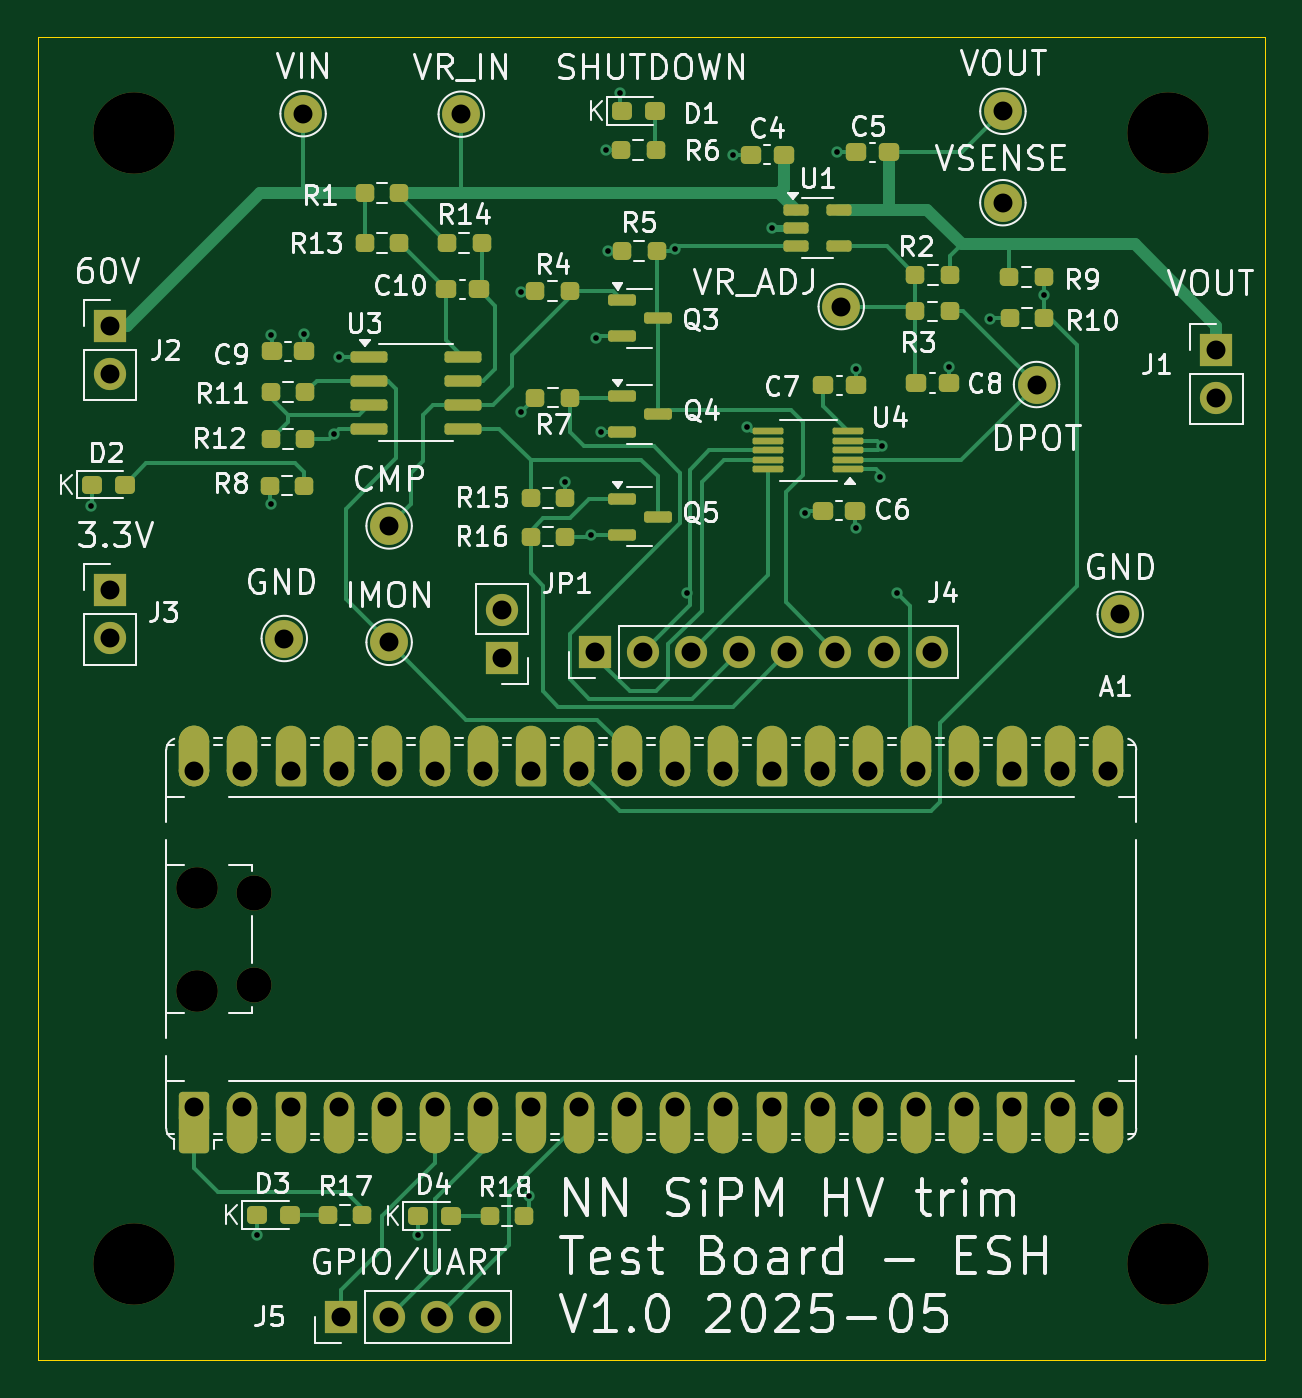
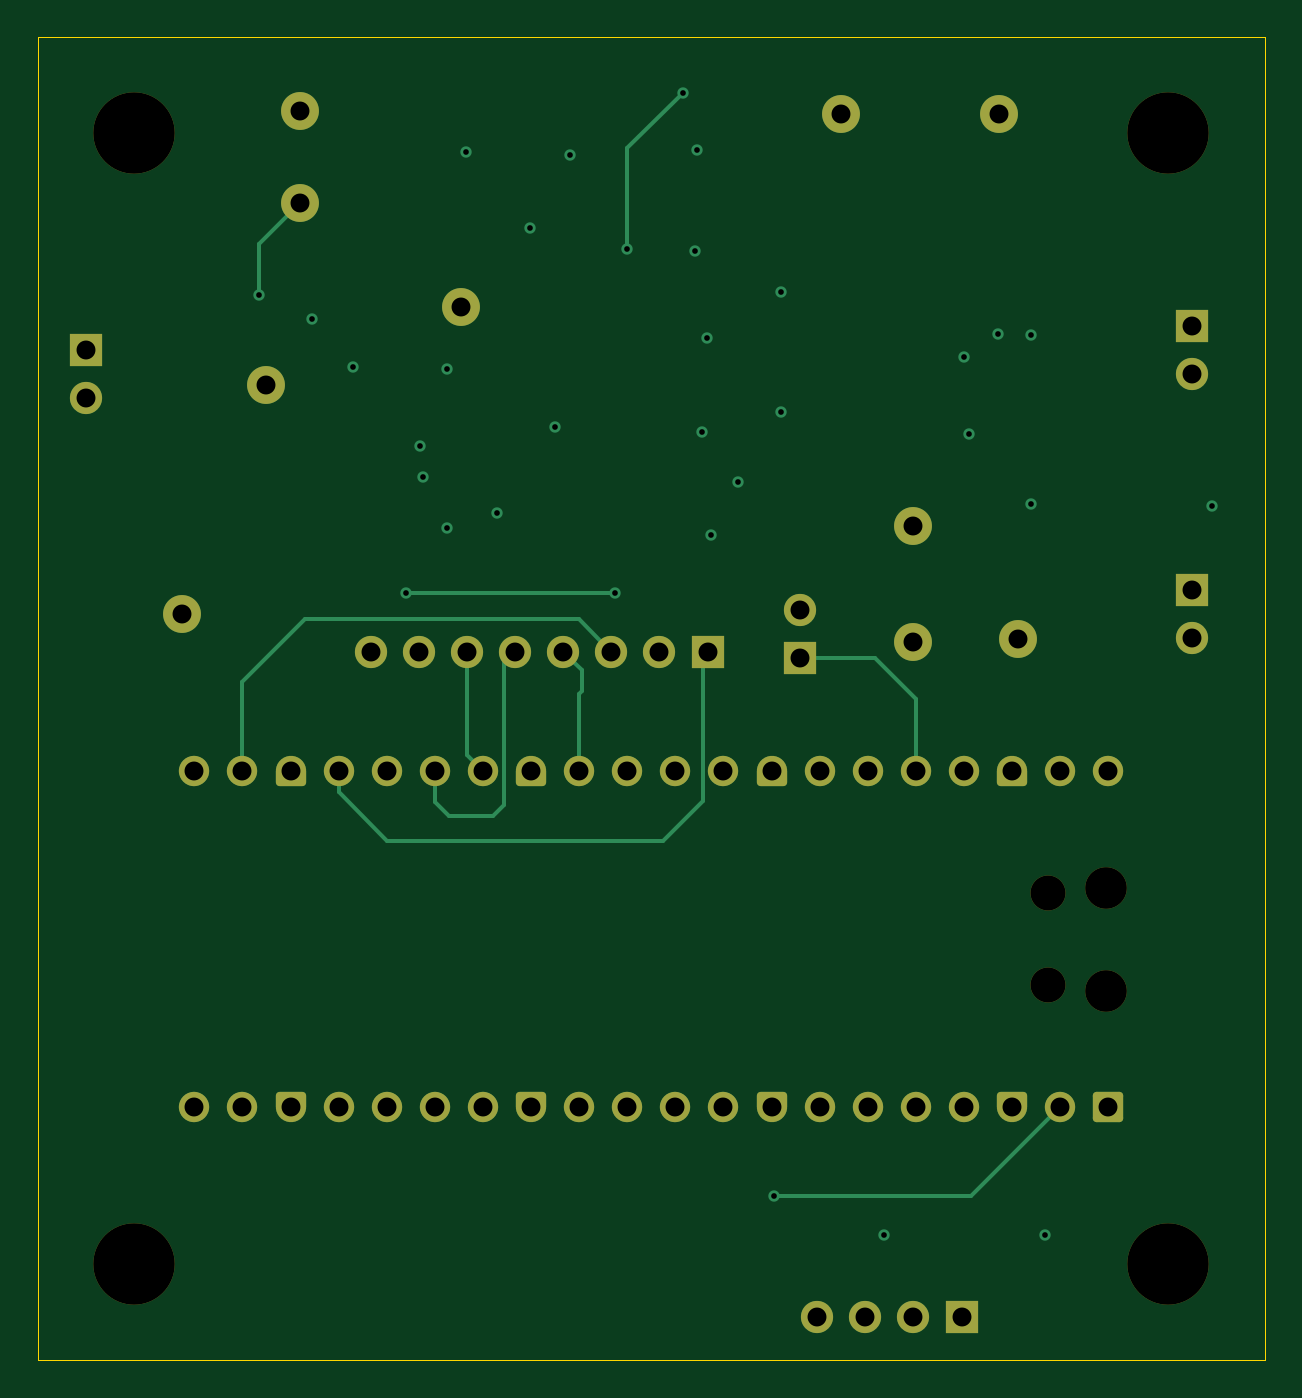
Circuit board: 13 layer files. Board 64.8 x 69.8 mm.
- bottom_copper: lt3014-test-B_Cu.gbr (10711 bytes)
- bottom_mask: lt3014-test-B_Mask.gbr (5364 bytes)
- paste: lt3014-test-B_Paste.gbr (502 bytes)
- bottom_silk: lt3014-test-B_Silkscreen.gbr (503 bytes)
- outline: lt3014-test-Edge_Cuts.gbr (732 bytes)
- top_copper: lt3014-test-F_Cu.gbr (31853 bytes)
- top_mask: lt3014-test-F_Mask.gbr (12298 bytes)
- paste: lt3014-test-F_Paste.gbr (4979 bytes)
- top_silk: lt3014-test-F_Silkscreen.gbr (111105 bytes)
- inner_copper: lt3014-test-In1_Cu.gbr (152805 bytes)
- inner_copper: lt3014-test-In2_Cu.gbr (168370 bytes)
- drill: lt3014-test-NPTH.drl (625 bytes)
- drill: lt3014-test-PTH.drl (2136 bytes)

=== bottom_copper: lt3014-test-B_Cu.gbr (10711 bytes, source omitted) ===
=== bottom_mask: lt3014-test-B_Mask.gbr ===
%TF.GenerationSoftware,KiCad,Pcbnew,9.0.2-9.0.2-0~ubuntu24.04.1*%
%TF.CreationDate,2025-05-09T12:29:10-04:00*%
%TF.ProjectId,vreg-dac-lt3014,76726567-2d64-4616-932d-6c7433303134,rev?*%
%TF.SameCoordinates,Original*%
%TF.FileFunction,Soldermask,Bot*%
%TF.FilePolarity,Negative*%
%FSLAX46Y46*%
G04 Gerber Fmt 4.6, Leading zero omitted, Abs format (unit mm)*
G04 Created by KiCad (PCBNEW 9.0.2-9.0.2-0~ubuntu24.04.1) date 2025-05-09 12:29:10*
%MOMM*%
%LPD*%
G01*
G04 APERTURE LIST*
G04 Aperture macros list*
%AMRoundRect*
0 Rectangle with rounded corners*
0 $1 Rounding radius*
0 $2 $3 $4 $5 $6 $7 $8 $9 X,Y pos of 4 corners*
0 Add a 4 corners polygon primitive as box body*
4,1,4,$2,$3,$4,$5,$6,$7,$8,$9,$2,$3,0*
0 Add four circle primitives for the rounded corners*
1,1,$1+$1,$2,$3*
1,1,$1+$1,$4,$5*
1,1,$1+$1,$6,$7*
1,1,$1+$1,$8,$9*
0 Add four rect primitives between the rounded corners*
20,1,$1+$1,$2,$3,$4,$5,0*
20,1,$1+$1,$4,$5,$6,$7,0*
20,1,$1+$1,$6,$7,$8,$9,0*
20,1,$1+$1,$8,$9,$2,$3,0*%
%AMFreePoly0*
4,1,37,0.603843,0.796157,0.639018,0.796157,0.711114,0.766294,0.766294,0.711114,0.796157,0.639018,0.796157,0.603843,0.800000,0.600000,0.800000,-0.600000,0.796157,-0.603843,0.796157,-0.639018,0.766294,-0.711114,0.711114,-0.766294,0.639018,-0.796157,0.603843,-0.796157,0.600000,-0.800000,0.000000,-0.800000,0.000000,-0.796148,-0.078414,-0.796148,-0.232228,-0.765552,-0.377117,-0.705537,
-0.507515,-0.618408,-0.618408,-0.507515,-0.705537,-0.377117,-0.765552,-0.232228,-0.796148,-0.078414,-0.796148,0.078414,-0.765552,0.232228,-0.705537,0.377117,-0.618408,0.507515,-0.507515,0.618408,-0.377117,0.705537,-0.232228,0.765552,-0.078414,0.796148,0.000000,0.796148,0.000000,0.800000,0.600000,0.800000,0.603843,0.796157,0.603843,0.796157,$1*%
%AMFreePoly1*
4,1,37,0.000000,0.796148,0.078414,0.796148,0.232228,0.765552,0.377117,0.705537,0.507515,0.618408,0.618408,0.507515,0.705537,0.377117,0.765552,0.232228,0.796148,0.078414,0.796148,-0.078414,0.765552,-0.232228,0.705537,-0.377117,0.618408,-0.507515,0.507515,-0.618408,0.377117,-0.705537,0.232228,-0.765552,0.078414,-0.796148,0.000000,-0.796148,0.000000,-0.800000,-0.600000,-0.800000,
-0.603843,-0.796157,-0.639018,-0.796157,-0.711114,-0.766294,-0.766294,-0.711114,-0.796157,-0.639018,-0.796157,-0.603843,-0.800000,-0.600000,-0.800000,0.600000,-0.796157,0.603843,-0.796157,0.639018,-0.766294,0.711114,-0.711114,0.766294,-0.639018,0.796157,-0.603843,0.796157,-0.600000,0.800000,0.000000,0.800000,0.000000,0.796148,0.000000,0.796148,$1*%
G04 Aperture macros list end*
%ADD10C,2.000000*%
%ADD11R,1.700000X1.700000*%
%ADD12C,1.700000*%
%ADD13C,4.300000*%
%ADD14C,2.200000*%
%ADD15C,1.850000*%
%ADD16RoundRect,0.200000X0.600000X-0.600000X0.600000X0.600000X-0.600000X0.600000X-0.600000X-0.600000X0*%
%ADD17C,1.600000*%
%ADD18FreePoly0,90.000000*%
%ADD19FreePoly1,90.000000*%
G04 APERTURE END LIST*
D10*
%TO.C,TP7*%
X101092000Y-75133200D03*
%TD*%
D11*
%TO.C,J3*%
X86360000Y-72385000D03*
D12*
X86360000Y-74925000D03*
%TD*%
D11*
%TO.C,J2*%
X86360000Y-58420000D03*
D12*
X86360000Y-60960000D03*
%TD*%
D10*
%TO.C,TP4*%
X133504700Y-47091600D03*
%TD*%
D11*
%TO.C,J5*%
X98552000Y-110744000D03*
D12*
X101092000Y-110744000D03*
X103632000Y-110744000D03*
X106172000Y-110744000D03*
%TD*%
D13*
%TO.C,H3*%
X87630000Y-107950000D03*
%TD*%
D10*
%TO.C,TP10*%
X139700000Y-73660000D03*
%TD*%
D11*
%TO.C,JP1*%
X107061000Y-75946000D03*
D12*
X107061000Y-73406000D03*
%TD*%
D13*
%TO.C,H2*%
X142240000Y-48260000D03*
%TD*%
%TO.C,H1*%
X87630000Y-48260000D03*
%TD*%
D10*
%TO.C,TP9*%
X95554800Y-74930000D03*
%TD*%
%TO.C,TP1*%
X135280400Y-61518800D03*
%TD*%
%TO.C,TP3*%
X104902000Y-47244000D03*
%TD*%
D14*
%TO.C,A1*%
X90935000Y-93530000D03*
D15*
X93965000Y-93230000D03*
X93965000Y-88380000D03*
D14*
X90935000Y-88080000D03*
D16*
X90805000Y-99695000D03*
D17*
X93345000Y-99695000D03*
D18*
X95885000Y-99695000D03*
D17*
X98425000Y-99695000D03*
X100965000Y-99695000D03*
X103505000Y-99695000D03*
X106045000Y-99695000D03*
D18*
X108585000Y-99695000D03*
D17*
X111125000Y-99695000D03*
X113665000Y-99695000D03*
X116205000Y-99695000D03*
X118745000Y-99695000D03*
D18*
X121285000Y-99695000D03*
D17*
X123825000Y-99695000D03*
X126365000Y-99695000D03*
X128905000Y-99695000D03*
X131445000Y-99695000D03*
D18*
X133985000Y-99695000D03*
D17*
X136525000Y-99695000D03*
X139065000Y-99695000D03*
X139065000Y-81915000D03*
X136525000Y-81915000D03*
D19*
X133985000Y-81915000D03*
D17*
X131445000Y-81915000D03*
X128905000Y-81915000D03*
X126365000Y-81915000D03*
X123825000Y-81915000D03*
D19*
X121285000Y-81915000D03*
D17*
X118745000Y-81915000D03*
X116205000Y-81915000D03*
X113665000Y-81915000D03*
X111125000Y-81915000D03*
D19*
X108585000Y-81915000D03*
D17*
X106045000Y-81915000D03*
X103505000Y-81915000D03*
X100965000Y-81915000D03*
X98425000Y-81915000D03*
D19*
X95885000Y-81915000D03*
D17*
X93345000Y-81915000D03*
X90805000Y-81915000D03*
%TD*%
D13*
%TO.C,H4*%
X142240000Y-107950000D03*
%TD*%
D10*
%TO.C,TP8*%
X101092000Y-68986400D03*
%TD*%
%TO.C,TP5*%
X96547700Y-47218600D03*
%TD*%
D11*
%TO.C,J4*%
X111963200Y-75641200D03*
D12*
X114503200Y-75641200D03*
X117043200Y-75641200D03*
X119583200Y-75641200D03*
X122123200Y-75641200D03*
X124663200Y-75641200D03*
X127203200Y-75641200D03*
X129743200Y-75641200D03*
%TD*%
D10*
%TO.C,TP2*%
X124968000Y-57404000D03*
%TD*%
D11*
%TO.C,J1*%
X144780000Y-59690000D03*
D12*
X144780000Y-62230000D03*
%TD*%
D10*
%TO.C,TP6*%
X133502400Y-51917600D03*
%TD*%
M02*

=== paste: lt3014-test-B_Paste.gbr ===
%TF.GenerationSoftware,KiCad,Pcbnew,9.0.2-9.0.2-0~ubuntu24.04.1*%
%TF.CreationDate,2025-05-09T12:29:09-04:00*%
%TF.ProjectId,vreg-dac-lt3014,76726567-2d64-4616-932d-6c7433303134,rev?*%
%TF.SameCoordinates,Original*%
%TF.FileFunction,Paste,Bot*%
%TF.FilePolarity,Positive*%
%FSLAX46Y46*%
G04 Gerber Fmt 4.6, Leading zero omitted, Abs format (unit mm)*
G04 Created by KiCad (PCBNEW 9.0.2-9.0.2-0~ubuntu24.04.1) date 2025-05-09 12:29:09*
%MOMM*%
%LPD*%
G01*
G04 APERTURE LIST*
G04 APERTURE END LIST*
M02*

=== bottom_silk: lt3014-test-B_Silkscreen.gbr ===
%TF.GenerationSoftware,KiCad,Pcbnew,9.0.2-9.0.2-0~ubuntu24.04.1*%
%TF.CreationDate,2025-05-09T12:29:09-04:00*%
%TF.ProjectId,vreg-dac-lt3014,76726567-2d64-4616-932d-6c7433303134,rev?*%
%TF.SameCoordinates,Original*%
%TF.FileFunction,Legend,Bot*%
%TF.FilePolarity,Positive*%
%FSLAX46Y46*%
G04 Gerber Fmt 4.6, Leading zero omitted, Abs format (unit mm)*
G04 Created by KiCad (PCBNEW 9.0.2-9.0.2-0~ubuntu24.04.1) date 2025-05-09 12:29:09*
%MOMM*%
%LPD*%
G01*
G04 APERTURE LIST*
G04 APERTURE END LIST*
M02*

=== outline: lt3014-test-Edge_Cuts.gbr ===
%TF.GenerationSoftware,KiCad,Pcbnew,9.0.2-9.0.2-0~ubuntu24.04.1*%
%TF.CreationDate,2025-05-09T12:29:10-04:00*%
%TF.ProjectId,vreg-dac-lt3014,76726567-2d64-4616-932d-6c7433303134,rev?*%
%TF.SameCoordinates,Original*%
%TF.FileFunction,Profile,NP*%
%FSLAX46Y46*%
G04 Gerber Fmt 4.6, Leading zero omitted, Abs format (unit mm)*
G04 Created by KiCad (PCBNEW 9.0.2-9.0.2-0~ubuntu24.04.1) date 2025-05-09 12:29:10*
%MOMM*%
%LPD*%
G01*
G04 APERTURE LIST*
%TA.AperFunction,Profile*%
%ADD10C,0.050000*%
%TD*%
G04 APERTURE END LIST*
D10*
X82550000Y-43180000D02*
X147320000Y-43180000D01*
X82550000Y-113030000D02*
X82550000Y-43180000D01*
X147320000Y-113030000D02*
X82550000Y-113030000D01*
X147320000Y-43180000D02*
X147320000Y-113030000D01*
M02*

=== top_copper: lt3014-test-F_Cu.gbr (31853 bytes, source omitted) ===
=== top_mask: lt3014-test-F_Mask.gbr (12298 bytes, source omitted) ===
=== paste: lt3014-test-F_Paste.gbr ===
%TF.GenerationSoftware,KiCad,Pcbnew,9.0.2-9.0.2-0~ubuntu24.04.1*%
%TF.CreationDate,2025-05-09T12:29:09-04:00*%
%TF.ProjectId,vreg-dac-lt3014,76726567-2d64-4616-932d-6c7433303134,rev?*%
%TF.SameCoordinates,Original*%
%TF.FileFunction,Paste,Top*%
%TF.FilePolarity,Positive*%
%FSLAX46Y46*%
G04 Gerber Fmt 4.6, Leading zero omitted, Abs format (unit mm)*
G04 Created by KiCad (PCBNEW 9.0.2-9.0.2-0~ubuntu24.04.1) date 2025-05-09 12:29:09*
%MOMM*%
%LPD*%
G01*
G04 APERTURE LIST*
G04 Aperture macros list*
%AMRoundRect*
0 Rectangle with rounded corners*
0 $1 Rounding radius*
0 $2 $3 $4 $5 $6 $7 $8 $9 X,Y pos of 4 corners*
0 Add a 4 corners polygon primitive as box body*
4,1,4,$2,$3,$4,$5,$6,$7,$8,$9,$2,$3,0*
0 Add four circle primitives for the rounded corners*
1,1,$1+$1,$2,$3*
1,1,$1+$1,$4,$5*
1,1,$1+$1,$6,$7*
1,1,$1+$1,$8,$9*
0 Add four rect primitives between the rounded corners*
20,1,$1+$1,$2,$3,$4,$5,0*
20,1,$1+$1,$4,$5,$6,$7,0*
20,1,$1+$1,$6,$7,$8,$9,0*
20,1,$1+$1,$8,$9,$2,$3,0*%
G04 Aperture macros list end*
%ADD10RoundRect,0.150000X-0.587500X-0.150000X0.587500X-0.150000X0.587500X0.150000X-0.587500X0.150000X0*%
%ADD11RoundRect,0.237500X-0.300000X-0.237500X0.300000X-0.237500X0.300000X0.237500X-0.300000X0.237500X0*%
%ADD12RoundRect,0.237500X0.250000X0.237500X-0.250000X0.237500X-0.250000X-0.237500X0.250000X-0.237500X0*%
%ADD13RoundRect,0.237500X-0.250000X-0.237500X0.250000X-0.237500X0.250000X0.237500X-0.250000X0.237500X0*%
%ADD14RoundRect,0.237500X0.300000X0.237500X-0.300000X0.237500X-0.300000X-0.237500X0.300000X-0.237500X0*%
%ADD15RoundRect,0.237500X-0.287500X-0.237500X0.287500X-0.237500X0.287500X0.237500X-0.287500X0.237500X0*%
%ADD16RoundRect,0.150000X-0.825000X-0.150000X0.825000X-0.150000X0.825000X0.150000X-0.825000X0.150000X0*%
%ADD17RoundRect,0.150000X-0.512500X-0.150000X0.512500X-0.150000X0.512500X0.150000X-0.512500X0.150000X0*%
%ADD18RoundRect,0.087500X0.725000X0.087500X-0.725000X0.087500X-0.725000X-0.087500X0.725000X-0.087500X0*%
G04 APERTURE END LIST*
D10*
%TO.C,Q5*%
X113390200Y-67543600D03*
X113390200Y-69443600D03*
X115265200Y-68493600D03*
%TD*%
%TO.C,Q3*%
X113390200Y-57063600D03*
X113390200Y-58963600D03*
X115265200Y-58013600D03*
%TD*%
%TO.C,Q4*%
X113390200Y-62143600D03*
X113390200Y-64043600D03*
X115265200Y-63093600D03*
%TD*%
D11*
%TO.C,C8*%
X128932700Y-61442600D03*
X130657700Y-61442600D03*
%TD*%
D12*
%TO.C,R14*%
X105971100Y-54051200D03*
X104146100Y-54051200D03*
%TD*%
D13*
%TO.C,R9*%
X133838700Y-55854600D03*
X135663700Y-55854600D03*
%TD*%
D14*
%TO.C,C4*%
X121921200Y-49377600D03*
X120196200Y-49377600D03*
%TD*%
D15*
%TO.C,D1*%
X113374200Y-47091600D03*
X115124200Y-47091600D03*
%TD*%
D13*
%TO.C,R3*%
X128881500Y-57658000D03*
X130706500Y-57658000D03*
%TD*%
D14*
%TO.C,C5*%
X127482700Y-49250600D03*
X125757700Y-49250600D03*
%TD*%
D12*
%TO.C,R10*%
X135687200Y-58013600D03*
X133862200Y-58013600D03*
%TD*%
D13*
%TO.C,R4*%
X108815500Y-56591200D03*
X110640500Y-56591200D03*
%TD*%
D11*
%TO.C,C10*%
X104094500Y-56489600D03*
X105819500Y-56489600D03*
%TD*%
D12*
%TO.C,R13*%
X101627700Y-54051200D03*
X99802700Y-54051200D03*
%TD*%
D13*
%TO.C,R16*%
X108563400Y-69545200D03*
X110388400Y-69545200D03*
%TD*%
D15*
%TO.C,D3*%
X94121000Y-105359200D03*
X95871000Y-105359200D03*
%TD*%
%TO.C,D2*%
X85383400Y-66802000D03*
X87133400Y-66802000D03*
%TD*%
D12*
%TO.C,R15*%
X110386500Y-67513200D03*
X108561500Y-67513200D03*
%TD*%
D16*
%TO.C,U3*%
X100041700Y-60045600D03*
X100041700Y-61315600D03*
X100041700Y-62585600D03*
X100041700Y-63855600D03*
X104991700Y-63855600D03*
X104991700Y-62585600D03*
X104991700Y-61315600D03*
X104991700Y-60045600D03*
%TD*%
D12*
%TO.C,R7*%
X110644700Y-62204600D03*
X108819700Y-62204600D03*
%TD*%
%TO.C,R17*%
X99667700Y-105359200D03*
X97842700Y-105359200D03*
%TD*%
%TO.C,R18*%
X108227500Y-105410000D03*
X106402500Y-105410000D03*
%TD*%
D17*
%TO.C,U1*%
X122582700Y-52303600D03*
X122582700Y-53253600D03*
X122582700Y-54203600D03*
X124857700Y-54203600D03*
X124857700Y-52303600D03*
%TD*%
D13*
%TO.C,R8*%
X94794700Y-66852800D03*
X96619700Y-66852800D03*
%TD*%
D12*
%TO.C,R2*%
X130710700Y-55727600D03*
X128885700Y-55727600D03*
%TD*%
D13*
%TO.C,R12*%
X94847400Y-64414400D03*
X96672400Y-64414400D03*
%TD*%
%TO.C,R1*%
X99802700Y-51384200D03*
X101627700Y-51384200D03*
%TD*%
%TO.C,R6*%
X113338600Y-49149000D03*
X115163600Y-49149000D03*
%TD*%
D12*
%TO.C,R11*%
X96672400Y-61925200D03*
X94847400Y-61925200D03*
%TD*%
D14*
%TO.C,C6*%
X125704700Y-68173600D03*
X123979700Y-68173600D03*
%TD*%
D15*
%TO.C,D4*%
X102630000Y-105410000D03*
X104380000Y-105410000D03*
%TD*%
D11*
%TO.C,C7*%
X124006200Y-61569600D03*
X125731200Y-61569600D03*
%TD*%
D14*
%TO.C,C9*%
X96622800Y-59766200D03*
X94897800Y-59766200D03*
%TD*%
D18*
%TO.C,U4*%
X125330200Y-65998600D03*
X125330200Y-65498600D03*
X125330200Y-64998600D03*
X125330200Y-64498600D03*
X125330200Y-63998600D03*
X121105200Y-63998600D03*
X121105200Y-64498600D03*
X121105200Y-64998600D03*
X121105200Y-65498600D03*
X121105200Y-65998600D03*
%TD*%
D13*
%TO.C,R5*%
X113387500Y-54483000D03*
X115212500Y-54483000D03*
%TD*%
M02*

=== top_silk: lt3014-test-F_Silkscreen.gbr (111105 bytes, source omitted) ===
=== inner_copper: lt3014-test-In1_Cu.gbr (152805 bytes, source omitted) ===
=== inner_copper: lt3014-test-In2_Cu.gbr (168370 bytes, source omitted) ===
=== drill: lt3014-test-NPTH.drl ===
M48
; DRILL file {KiCad 9.0.2-9.0.2-0~ubuntu24.04.1} date 2025-05-09T12:29:16-0400
; FORMAT={-:-/ absolute / metric / decimal}
; #@! TF.CreationDate,2025-05-09T12:29:16-04:00
; #@! TF.GenerationSoftware,Kicad,Pcbnew,9.0.2-9.0.2-0~ubuntu24.04.1
; #@! TF.FileFunction,NonPlated,1,4,NPTH
FMAT,2
METRIC
; #@! TA.AperFunction,NonPlated,NPTH,ComponentDrill
T1C1.850
; #@! TA.AperFunction,NonPlated,NPTH,ComponentDrill
T2C2.200
; #@! TA.AperFunction,NonPlated,NPTH,ComponentDrill
T3C4.300
%
G90
G05
T1
X93.965Y-88.38
X93.965Y-93.23
T2
X90.935Y-88.08
X90.935Y-93.53
T3
X87.63Y-48.26
X87.63Y-107.95
X142.24Y-48.26
X142.24Y-107.95
M30

=== drill: lt3014-test-PTH.drl ===
M48
; DRILL file {KiCad 9.0.2-9.0.2-0~ubuntu24.04.1} date 2025-05-09T12:29:16-0400
; FORMAT={-:-/ absolute / metric / decimal}
; #@! TF.CreationDate,2025-05-09T12:29:16-04:00
; #@! TF.GenerationSoftware,Kicad,Pcbnew,9.0.2-9.0.2-0~ubuntu24.04.1
; #@! TF.FileFunction,Plated,1,4,PTH
FMAT,2
METRIC
; #@! TA.AperFunction,Plated,PTH,ViaDrill
T1C0.300
; #@! TA.AperFunction,Plated,PTH,ComponentDrill
T2C1.000
%
G90
G05
T1
X85.344Y-67.945
X94.121Y-106.412
X94.869Y-58.928
X94.869Y-67.818
X96.623Y-58.825
X98.171Y-64.135
X98.425Y-60.071
X102.63Y-106.412
X108.077Y-56.642
X108.077Y-62.992
X108.458Y-104.394
X110.363Y-66.675
X111.76Y-69.469
X112.014Y-59.055
X112.268Y-64.008
X112.522Y-49.149
X112.649Y-54.483
X113.284Y-46.101
X116.205Y-54.356
X116.84Y-72.517
X119.253Y-49.403
X120.015Y-63.754
X121.326Y-53.254
X123.063Y-68.326
X124.739Y-49.251
X125.73Y-60.706
X125.73Y-69.088
X127.0Y-66.421
X127.127Y-64.77
X127.889Y-72.517
X130.683Y-60.579
X132.842Y-58.039
X135.664Y-56.769
T2
X86.36Y-58.42
X86.36Y-60.96
X86.36Y-72.385
X86.36Y-74.925
X90.805Y-81.915
X90.805Y-99.695
X93.345Y-81.915
X93.345Y-99.695
X95.555Y-74.93
X95.885Y-81.915
X95.885Y-99.695
X96.548Y-47.219
X98.425Y-81.915
X98.425Y-99.695
X98.552Y-110.744
X100.965Y-81.915
X100.965Y-99.695
X101.092Y-68.986
X101.092Y-75.133
X101.092Y-110.744
X103.505Y-81.915
X103.505Y-99.695
X103.632Y-110.744
X104.902Y-47.244
X106.045Y-81.915
X106.045Y-99.695
X106.172Y-110.744
X107.061Y-73.406
X107.061Y-75.946
X108.585Y-81.915
X108.585Y-99.695
X111.125Y-81.915
X111.125Y-99.695
X111.963Y-75.641
X113.665Y-81.915
X113.665Y-99.695
X114.503Y-75.641
X116.205Y-81.915
X116.205Y-99.695
X117.043Y-75.641
X118.745Y-81.915
X118.745Y-99.695
X119.583Y-75.641
X121.285Y-81.915
X121.285Y-99.695
X122.123Y-75.641
X123.825Y-81.915
X123.825Y-99.695
X124.663Y-75.641
X124.968Y-57.404
X126.365Y-81.915
X126.365Y-99.695
X127.203Y-75.641
X128.905Y-81.915
X128.905Y-99.695
X129.743Y-75.641
X131.445Y-81.915
X131.445Y-99.695
X133.502Y-51.918
X133.505Y-47.092
X133.985Y-81.915
X133.985Y-99.695
X135.28Y-61.519
X136.525Y-81.915
X136.525Y-99.695
X139.065Y-81.915
X139.065Y-99.695
X139.7Y-73.66
X144.78Y-59.69
X144.78Y-62.23
M30

